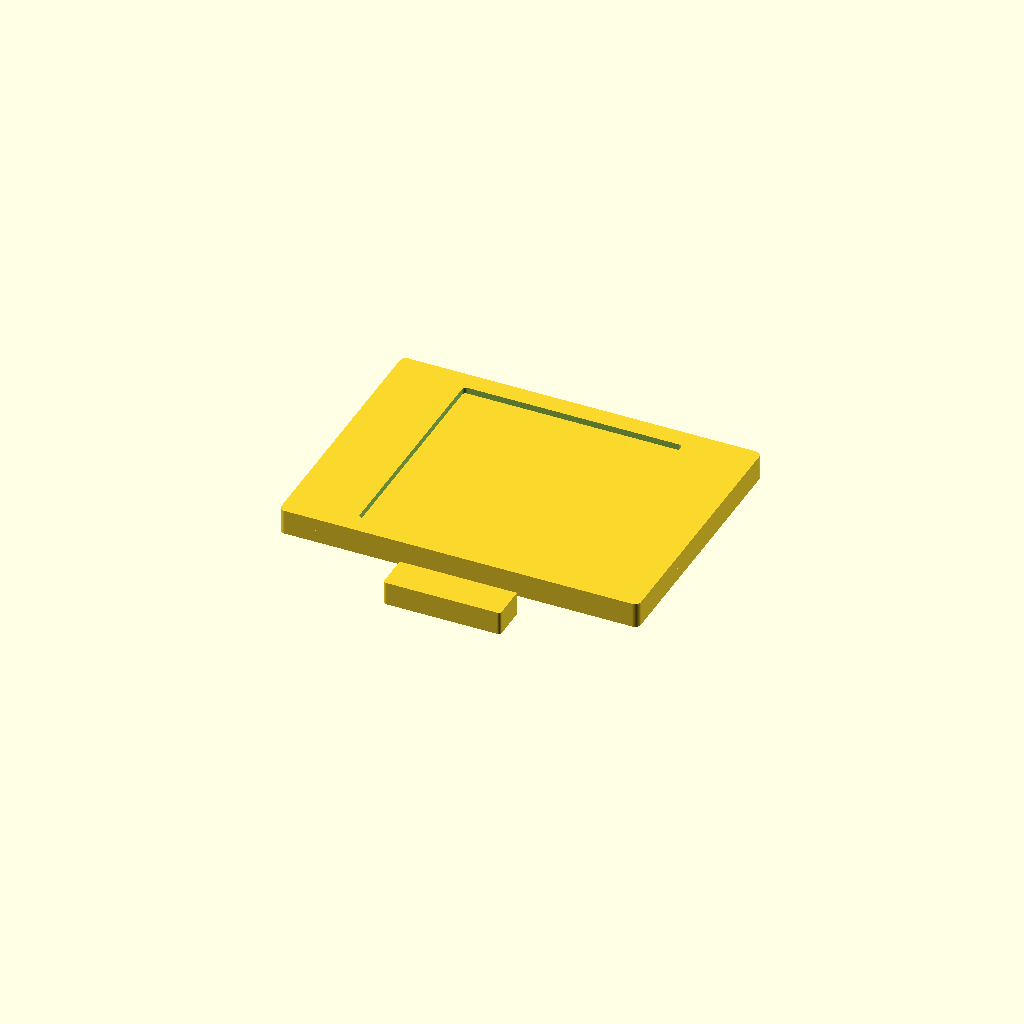
Cell 1: rendered with the file's own defaults.
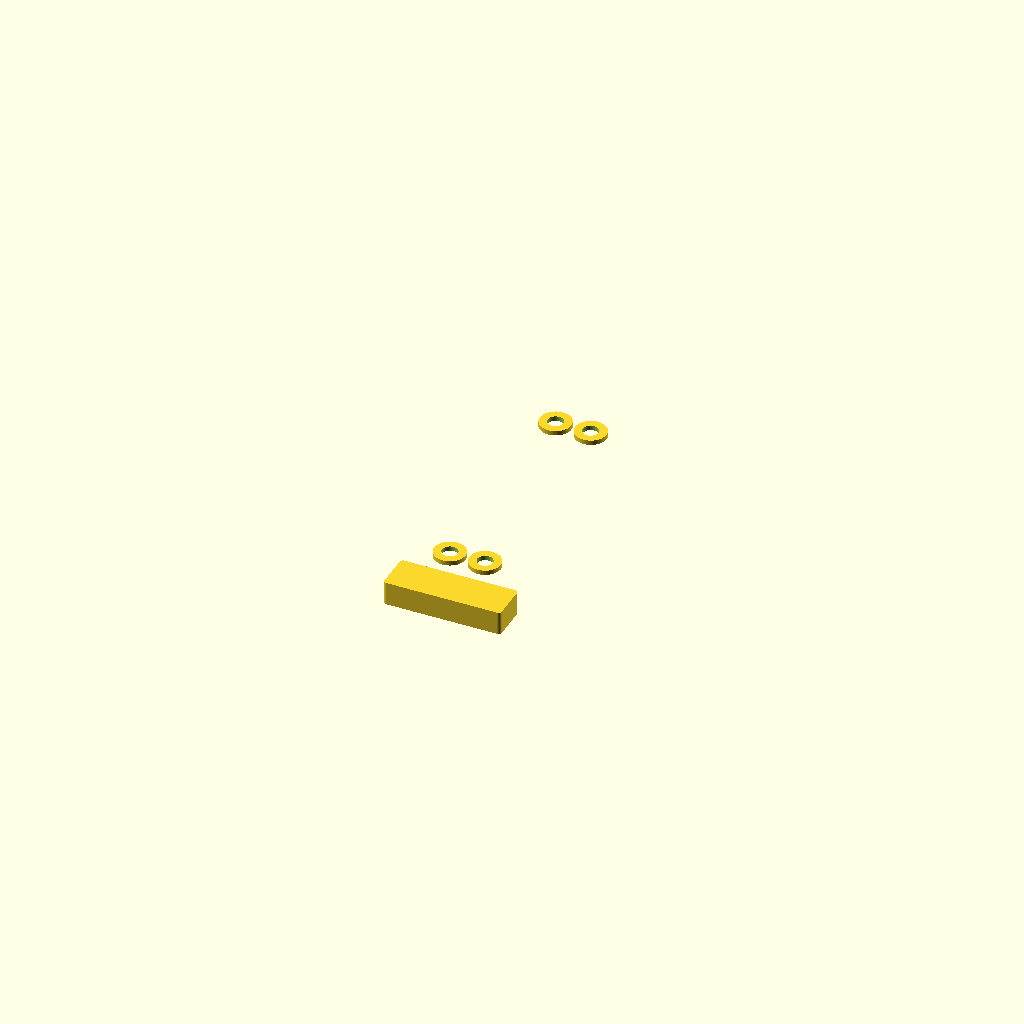
Cell 2: the same model with overall_width_mm = 0.5.
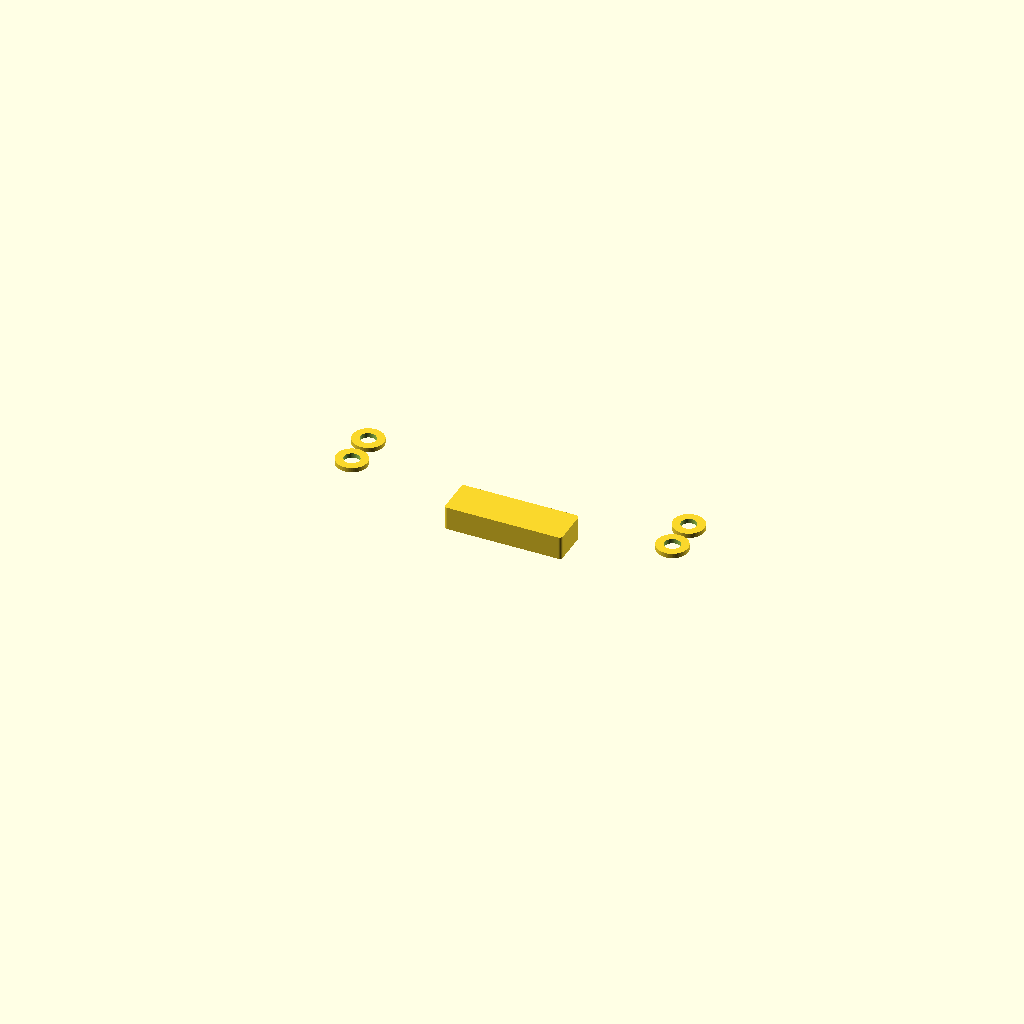
Cell 3: overall_height_mm = 0.5 (everything else at default).
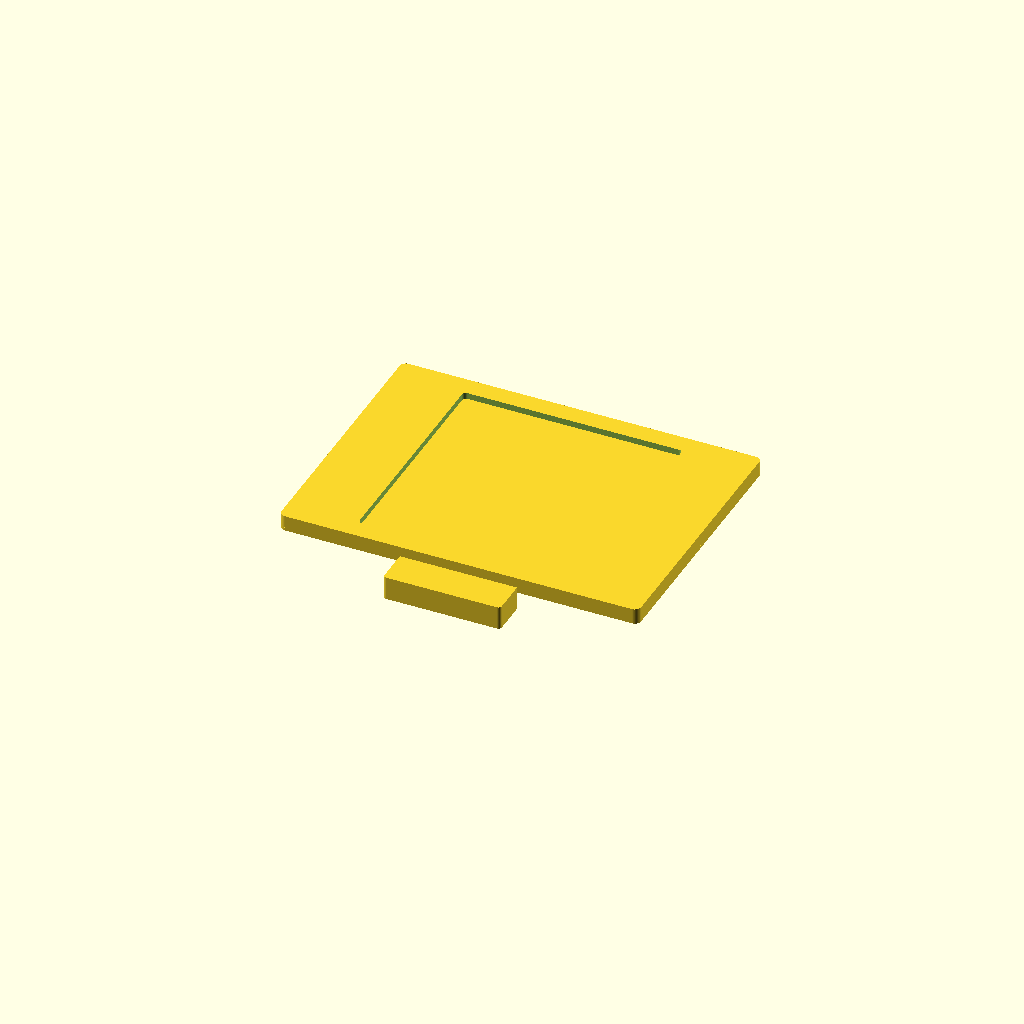
Cell 4: the same model with pcb_thickness_mm = 0.1.
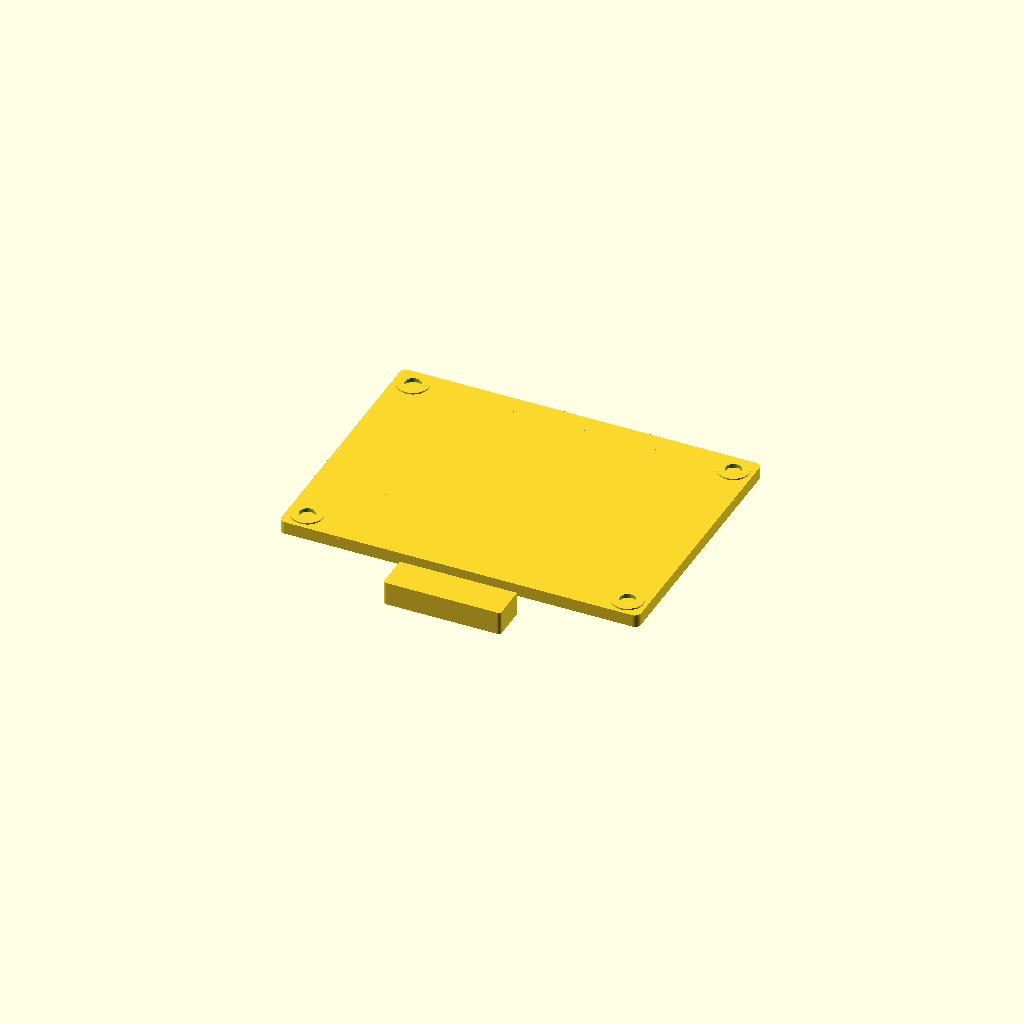
Cell 5: the same model with bezel_thickness_mm = 0.1.
One fixed orthographic camera (rotation 55°, 0°, 25°; colour scheme Cornfield) for every cell.
OpenSCAD source file results/nopscadlib/ablations/no_verification/scad/display__TFT128x160.scad:
$fn = 64;

// Parameters (mm)
overall_width_mm = 46.0;          //[23:92:0.5]
overall_height_mm = 34.0;         //[17:68:0.5]
pcb_thickness_mm = 1.6;           //[0.8:3.2:0.1]

bezel_thickness_mm = 2.0;         //[1:4:0.1]
aperture_depth_mm = 1.2;          //[0.5:3:0.1]
display_glass_thickness_mm = 0.8; //[0.4:2:0.1]

active_area_width_mm = 28.0;      //[14:56:0.5]
active_area_height_mm = 35.0;     //[17.5:70:0.5]  // will be clamped to fit

corner_radius_mm = 0.8;           //[0:2:0.1]

mount_hole_diameter_mm = 2.0;     //[1:4:0.1]
mount_hole_edge_offset_mm = 2.5;  //[1.25:5:0.1]
mount_pad_diameter_mm = 4.0;      //[2:8:0.1]
mount_pad_height_mm = 0.6;        //[0.3:1.5:0.1]

connector_width_mm = 15.0;        //[7.5:30:0.5]
connector_depth_mm = 5.0;         //[2.5:10:0.5]
connector_height_mm = 3.0;        //[1.5:6:0.1]

overlap_mm = 0.4;                 //[0.1:2:0.1]

// Helpers
function clamp(v, lo, hi) = v < lo ? lo : (v > hi ? hi : v);

module rrect2d(w, h, r) {
  r2 = clamp(r, 0, min(w, h)/2);
  if (r2 <= 0)
    square([w, h], center=true);
  else
    offset(r=r2) offset(delta=-r2) square([w, h], center=true);
}

module rrect3d(w, h, t, r) {
  linear_extrude(height=t, center=true)
    rrect2d(w, h, r);
}

// Main model: ONE connected solid
module lcd_tft_128x160_module() {

  // Clamp active area to fit within bezel footprint
  aa_w = clamp(active_area_width_mm, 1, overall_width_mm - 2*mount_hole_edge_offset_mm);
  aa_h = clamp(active_area_height_mm, 1, overall_height_mm - 2*mount_hole_edge_offset_mm);

  // Z stacking (centered around Z=0 for PCB)
  pcb_zc   = 0;
  pcb_top  = pcb_zc + pcb_thickness_mm/2;
  pcb_bot  = pcb_zc - pcb_thickness_mm/2;

  bezel_zc = pcb_top + bezel_thickness_mm/2 - overlap_mm; // overlap into PCB
  bezel_top = bezel_zc + bezel_thickness_mm/2;

  // Glass sits in the aperture (slightly overlapping for watertight union)
  glass_zc = (bezel_top - aperture_depth_mm) + display_glass_thickness_mm/2 - overlap_mm;

  // Connector on back side, attached to PCB bottom
  conn_zc = pcb_bot - connector_height_mm/2 + overlap_mm;

  // Mounting hole positions
  hx = overall_width_mm/2  - mount_hole_edge_offset_mm;
  hy = overall_height_mm/2 - mount_hole_edge_offset_mm;

  union() {

    // PCB with mounting holes (holes are cut through PCB only)
    difference() {
      translate([0,0,pcb_zc])
        rrect3d(overall_width_mm, overall_height_mm, pcb_thickness_mm, corner_radius_mm);

      for (x = [-1, 1])
        for (y = [-1, 1])
          translate([x*hx, y*hy, pcb_zc])
            cylinder(h=pcb_thickness_mm + 2*overlap_mm, r=mount_hole_diameter_mm/2, center=true);
    }

    // Mount pads (rings) around holes on top side, connected to PCB
    for (x = [-1, 1])
      for (y = [-1, 1])
        translate([x*hx, y*hy, pcb_top + mount_pad_height_mm/2 - overlap_mm])
          difference() {
            cylinder(h=mount_pad_height_mm, r=mount_pad_diameter_mm/2, center=true);
            cylinder(h=mount_pad_height_mm + 2*overlap_mm, r=mount_hole_diameter_mm/2, center=true);
          }

    // Bezel/frame with screen window cutout
    difference() {
      translate([0,0,bezel_zc])
        rrect3d(overall_width_mm, overall_height_mm, bezel_thickness_mm, corner_radius_mm);

      // Aperture cut (window) from top face down by aperture_depth
      translate([0,0,bezel_top - aperture_depth_mm/2 + overlap_mm])
        rrect3d(aa_w, aa_h, aperture_depth_mm + 2*overlap_mm, max(0, corner_radius_mm*0.6));
    }

    // Display glass inside the aperture
    translate([0,0,glass_zc])
      rrect3d(aa_w, aa_h, display_glass_thickness_mm, max(0, corner_radius_mm*0.4));

    // Back connector block (centered on bottom edge), attached to PCB underside
    translate([0, -(overall_height_mm/2 + connector_depth_mm/2 - overlap_mm), conn_zc])
      rrect3d(connector_width_mm, connector_depth_mm, connector_height_mm, 0.4);
  }
}

lcd_tft_128x160_module();
Parameter table extracted from the source (name, type, default, range or options):
overall_width_mm: number, default 46, range 0.5 to 23, step 92
overall_height_mm: number, default 34, range 0.5 to 17, step 68
pcb_thickness_mm: number, default 1.6, range 0.1 to 0.8, step 3.2
bezel_thickness_mm: number, default 2, range 0.1 to 1, step 4
aperture_depth_mm: number, default 1.2, range 0.1 to 0.5, step 3
display_glass_thickness_mm: number, default 0.8, range 0.1 to 0.4, step 2
active_area_width_mm: number, default 28, range 0.5 to 14, step 56
active_area_height_mm: number, default 35, range 0.5 to 17.5, step 70
corner_radius_mm: number, default 0.8, range 0 to 0.1, step 2
mount_hole_diameter_mm: number, default 2, range 0.1 to 1, step 4
mount_hole_edge_offset_mm: number, default 2.5, range 0.1 to 1.25, step 5
mount_pad_diameter_mm: number, default 4, range 0.1 to 2, step 8
mount_pad_height_mm: number, default 0.6, range 0.1 to 0.3, step 1.5
connector_width_mm: number, default 15, range 0.5 to 7.5, step 30
connector_depth_mm: number, default 5, range 0.5 to 2.5, step 10
connector_height_mm: number, default 3, range 0.1 to 1.5, step 6
overlap_mm: number, default 0.4, range 0.1 to 0.1, step 2
